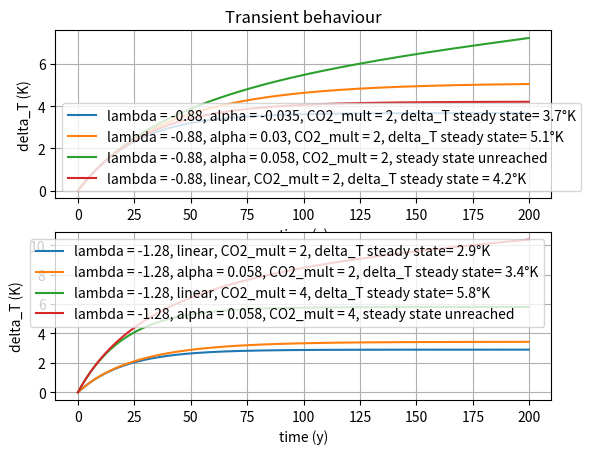

This chart was generated by the following Python code:
import numpy as np
import matplotlib.pyplot as plt
"""
    Here, the goal is to investigate the role of the thermal inertia C and the transient behaviour of the model.
    A numerical scheme is implemented to solve (eq 3.). We will perform several times series, all of theme during 200y,
    for all the value of alpha lambda and F used in the previous exercises.
"""

############ - Function definition - ##############
def alpha_critique(lamb, CO_2_multiplication):
	"""
		Give the value of alpha where sqrt(lamb**2 - 4 * alpha * F) doesn't exist -> runaway warming.
	"""
	F = np.log2(CO_2_multiplication)*3.71
	return (lamb**2)/(4*F)

def delta_T_next_time_step(CO2_multiplication, lamb, alpha, delta_T):
    # return the next time step with Euler Forward method.
    F = np.log2(CO2_multiplication)*3.71
    return (delta_t/C) * (F + lamb * delta_T + alpha * delta_T**2) + delta_T

############ - Simulation Parameters - ############
C = 8.36 * 10 ** 8 

#Graph 1a. Same lambda, varying alpha
lamb_1a = -0.88

alpha_1a_1 = -0.035
alpha_1a_2 = 0.03
alpha_1a_3 = 0.058
alpha_1a_4 = 0

CO2_1a = 2

#Graphs 1d. Same lambda, varying from linear to alpha = 0.058 and from one to two doubling of CO2
lamb_1d = -1.28
alpha_1d_1 = 0
CO2_1d_1 = 2

alpha_1d_2 = 0.058
CO2_1d_2 = 2

alpha_1d_3 = 0
CO2_1d_3 = 4

alpha_1d_4 = 0.058
CO2_1d_4 = 4





########## - Temporal discretization  - ###########

delta_t_in_year = 0.2
integration_time_in_year = 200 
delta_t = delta_t_in_year * 365 * 24 * 60 * 60 # Using SI units
integration_time = integration_time_in_year * 365 * 24 * 60 * 60 # Using SI units

temporal_discretization = np.arange(0, integration_time, delta_t)



################# - Simulation - ###################
T_1a_1 = []
T_1a_2 = []
T_1a_3 = []
T_1a_4 = []

T_1d_1 = []
T_1d_2 = []
T_1d_3 = []
T_1d_4 = []

for t in temporal_discretization:
    if t == 0:
        T_1a_1.append(0)
        T_1a_2.append(0)
        T_1a_3.append(0)
        T_1a_4.append(0)

        T_1d_1.append(0)
        T_1d_2.append(0)
        T_1d_3.append(0)
        T_1d_4.append(0)
    else:
        T_1a_1.append(delta_T_next_time_step(CO2_1a, lamb_1a, alpha_1a_1, T_1a_1[-1]))
        T_1a_2.append(delta_T_next_time_step(CO2_1a, lamb_1a, alpha_1a_2, T_1a_2[-1]))
        T_1a_3.append(delta_T_next_time_step(CO2_1a, lamb_1a, alpha_1a_3, T_1a_3[-1]))
        T_1a_4.append(delta_T_next_time_step(CO2_1a, lamb_1a, alpha_1a_4, T_1a_4[-1]))

        T_1d_1.append(delta_T_next_time_step(CO2_1d_1, lamb_1d, alpha_1d_1, T_1d_1[-1]))
        T_1d_2.append(delta_T_next_time_step(CO2_1d_2, lamb_1d, alpha_1d_2, T_1d_2[-1]))
        T_1d_3.append(delta_T_next_time_step(CO2_1d_3, lamb_1d, alpha_1d_3, T_1d_3[-1]))
        T_1d_4.append(delta_T_next_time_step(CO2_1d_4, lamb_1d, alpha_1d_4, T_1d_4[-1]))

################## - Ploting the results - ##################



plt.subplot(2,1,1)
plt.plot(temporal_discretization/31536000,T_1a_1, label = 'lambda = {}, alpha = {}, CO2_mult = {}, delta_T steady state= {}°K'.format(lamb_1a,alpha_1a_1,CO2_1a,round(T_1a_1[-1],1)))
plt.plot(temporal_discretization/31536000,T_1a_2, label = 'lambda = {}, alpha = {}, CO2_mult = {}, delta_T steady state= {}°K'.format(lamb_1a,alpha_1a_2,CO2_1a,round(T_1a_2[-1],1)))
plt.plot(temporal_discretization/31536000,T_1a_3, label = 'lambda = {}, alpha = {}, CO2_mult = {}, steady state unreached'.format(lamb_1a,alpha_1a_3,CO2_1a))
plt.plot(temporal_discretization/31536000,T_1a_4, label = 'lambda = {}, linear, CO2_mult = {}, delta_T steady state = {}°K'.format(lamb_1a,CO2_1a,round(T_1a_4[-1],1)))

plt.xlabel('time (y)')
plt.ylabel('delta_T (K)')
plt.legend()
plt.grid()
plt.title('Transient behaviour')
   
plt.subplot(2,1,2)
plt.plot(temporal_discretization/31536000,T_1d_1, label = 'lambda = {}, linear, CO2_mult = {}, delta_T steady state= {}°K'.format(lamb_1d, CO2_1d_1, round(T_1d_1[-1],1)))
plt.plot(temporal_discretization/31536000,T_1d_2, label = 'lambda = {}, alpha = {}, CO2_mult = {}, delta_T steady state= {}°K'.format(lamb_1d, alpha_1d_2, CO2_1d_2, round(T_1d_2[-1],1)))
plt.plot(temporal_discretization/31536000,T_1d_3, label = 'lambda = {}, linear, CO2_mult = {}, delta_T steady state= {}°K'.format(lamb_1d,CO2_1d_3,round(T_1d_3[-1],1)))
plt.plot(temporal_discretization/31536000,T_1d_4, label = 'lambda = {}, alpha = {}, CO2_mult = {}, steady state unreached'.format(lamb_1d,alpha_1d_4,CO2_1d_4))
plt.legend()
plt.xlabel('time (y)')
plt.ylabel('delta_T (K)')
plt.grid()

plt.show()